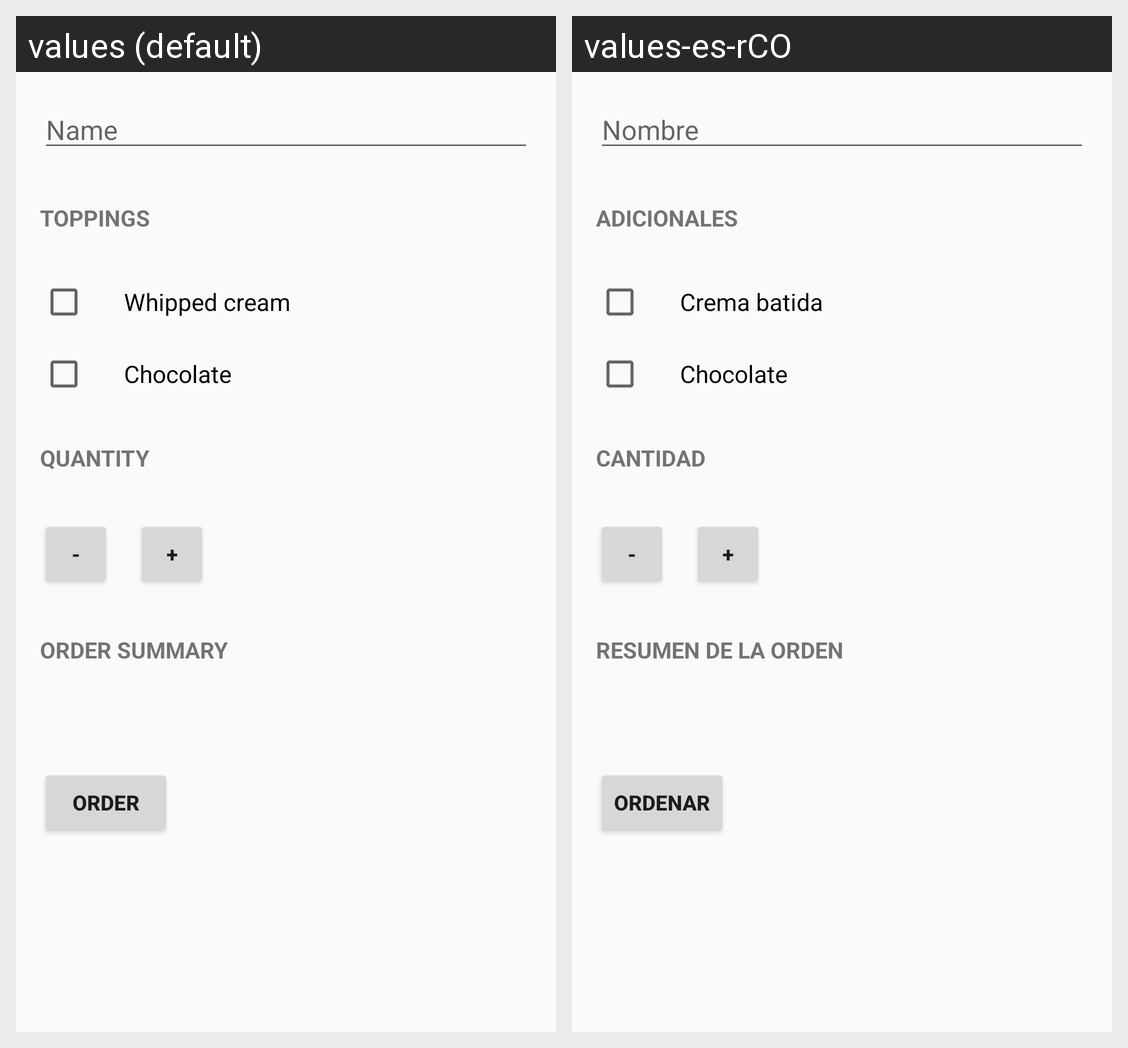

The same Android screen rendered under two of its app's locales, left to right. List the strings drawn on it with the default value and each locale's translation.
Android screen res/layout/activity_main.xml rendered under 2 locales, left to right: values (default), values-es-rCO. Device: Nexus 5 (rendered at 1080×1920; each locale shown at half size, 540×960, under a caption strip naming it); theme AppTheme.
Strings drawn on this screen, with the default value and each locale's value (text and hints the layout hard-codes, and strings that could not be matched under every locale, appear in the picture but are not listed):

main_hint_name_edit_text
  values: Name
  values-es-rCO: Nombre

main_toppings
  values: Toppings
  values-es-rCO: Adicionales

main_whipped_cream
  values: Whipped cream
  values-es-rCO: Crema batida

main_chocolate
  values: Chocolate
  values-es-rCO: Chocolate

main_quantity
  values: Quantity
  values-es-rCO: Cantidad

main_minus
  values: -
  values-es-rCO: -

main_plus
  values: +
  values-es-rCO: +

main_order_summary
  values: Order Summary
  values-es-rCO: Resumen de la Orden

main_order
  values: Order
  values-es-rCO: Ordenar
